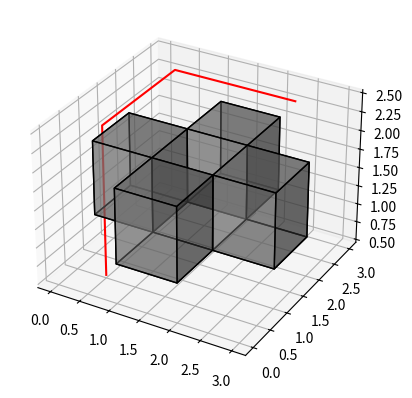

Here is the Python script that generated this plot:
import numpy as np
import heapq
from itertools import product
from typing import Tuple, Union, List


def heuristic(a: Tuple[int], b: Tuple[int]) -> float:
    a, b = np.array(a), np.array(b)
    return np.linalg.norm(b - a, ord=1)


def astar(
    binary_map: np.ndarray, start: Tuple[int], goal: Tuple[int]
) -> Union[bool, List[Tuple[int]]]:
    """A* algorithm for path planning in a binary map.

    Args:
        binary_map (np.ndarray): Binary map of the environment where 0 is free space and 1 is occupied space.
        start (Tuple[int]): Starting position as index in the map.
        goal (Tuple[int]): Goal position as index in the map.

    Returns:
        Union[bool, List[Tuple[int]]]: List of indices from start to goal if a path is found, False otherwise.
    """
    assert (
        binary_map.ndim == len(start) == len(goal)
    ), "Dimensions of the map, start and goal must be the same."
    ## Generate all possible l2 directions
    # directions = [
    #     np.array(i)
    #     for i in product([-1, 0, 1], repeat=binary_map.ndim)
    #     if i != tuple([0] * binary_map.ndim)
    # ]

    ## Generate all possible manhatan directions
    directions = np.array(
        [
            np.eye(binary_map.ndim, dtype=int)[i] * j
            for i in range(binary_map.ndim)
            for j in [-1, 1]
        ]
    )
    ## Initialize the open set, close set, came from, gscore, fscore and the heap
    close_set = set()
    came_from = {}
    gscore = {start: 0}
    fscore = {start: heuristic(start, goal)}
    oheap = []

    heapq.heappush(oheap, (fscore[start], start))

    while oheap:
        current = heapq.heappop(oheap)[1]
        if current == goal:
            data = []
            while current in came_from:
                data.append(current)
                current = came_from[current]
            return data

        close_set.add(current)
        for direction in directions:
            neighbor = tuple(np.array(current) + direction)
            tentative_g_score = gscore[current] + heuristic(current, neighbor)
            if np.any(np.array(neighbor) < 0) or np.any(
                np.array(neighbor) >= np.array(binary_map.shape)
            ):
                continue
            if binary_map[neighbor] == 1:
                continue

            if neighbor in close_set and tentative_g_score >= gscore.get(
                neighbor, 0
            ):
                continue

            if tentative_g_score < gscore.get(neighbor, 0) or neighbor not in [
                i[1] for i in oheap
            ]:
                came_from[neighbor] = current
                gscore[neighbor] = tentative_g_score
                fscore[neighbor] = tentative_g_score + heuristic(
                    neighbor, goal
                )
                heapq.heappush(oheap, (fscore[neighbor], neighbor))
    return False


if __name__ == "__main__":
    import matplotlib.pyplot as plt

    # Define the 3D binary map
    binary_map = np.array(
        [
            [[0, 0, 0], [0, 1, 0], [0, 0, 0]],
            [[0, 1, 0], [0, 0, 0], [0, 1, 0]],
            [[0, 0, 0], [0, 1, 0], [0, 0, 0]],
        ]
    )
    # binary_map = np.zeros_like(binary_map)

    # Define the start and end points
    start = (0, 0, 0)
    end = (2, 2, 2)

    # Find the path
    path = astar(binary_map, start, end)
    print(path)

    path.append(start)

    # Plot the path
    path = np.array(path) + 0.5
    print(path)
    fig = plt.figure()
    ax = fig.add_subplot(111, projection="3d")
    ax.voxels(binary_map, facecolors="gray", edgecolor="k", alpha=0.5)
    ax.plot(path[:, 0], path[:, 1], path[:, 2], "r")
    plt.show()
